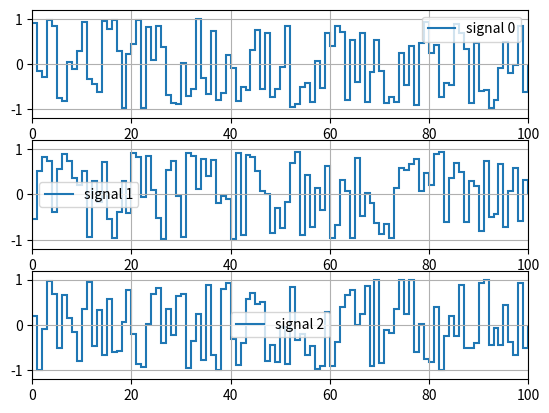

Write Python code to recreate this figure.
import numpy as np

configs = {
    "resolution": 1000,
    "attack_dense": 0.5,
    "seed_num": 200,
    "attack_type": "triangle",

    # for FDI attack
    "M": 100,
    "N": 10,
    "E1": 5,
    "E2": 10,

    "plot": True,
}

class DosAttacker:
    def __init__(self, configs):
        '''
        configs: dict of configs
        signal_size: int, number of signals
        resolution: int, resolution of attack profile
        attack_dense: float, dense of attack
        attack_on: bool, if attack is on
        seed_num: int, seed number
        attack_type: str, type of attack, including "random", "triangle"
        '''
        for key, value in configs.items():
            setattr(self, key, value)
        
        self.attack_profile = None

    def get_attack_profile(self, signal_size = 1, seed_num = 200):
        if self.attack_type == "random":
            # generate random seed
            seed = seed_num
            random_numbers = np.random.RandomState(seed).rand(self.resolution, signal_size)
            temp = random_numbers < self.attack_dense
            # convert to numpy array
            attack_profile = np.array(temp, dtype = np.float64)
        elif self.attack_type == "triangle":
            # generate triangle wave from 0 to 1
            attack_profile = np.zeros((self.resolution, signal_size))
            for i in range(int(self.resolution/2)):
                attack_profile[i,:] = i / (self.resolution/2)
            for i in range(int(self.resolution/2), self.resolution):
                attack_profile[i,:] = 1 - (i - int(self.resolution/2)) / (self.resolution/2)
            
            # generate 0 and 1
            temp = attack_profile > self.attack_dense
            # convert to numpy array
            attack_profile = np.array(temp, dtype = np.float64)
            self.attack_profile = attack_profile

        return attack_profile

    def get_attacked_signal(self, signal, run_time, phase = 0, signal_size = 1):
        if self.attack_type == "random":
            n = (run_time % self.resolution)
            temp_profile = self.get_attack_profile(signal_size=signal_size) if self.attack_profile is None else self.attack_profile
            temp_profile = temp_profile[n+phase,:]
            signal = signal * temp_profile
        elif self.attack_type == "triangle":
            n = (run_time % self.resolution)
            temp_profile = self.get_attack_profile(signal_size=signal_size) if self.attack_profile is None else self.attack_profile
            temp_profile = temp_profile[n+phase,:]
            signal = signal * temp_profile
        return signal

class FDI_attacker():
    """
    Generate a sequence of length M of FDI attacks.
    Parameters:
    - M: The total length of the sequence.
    - N: The window length within which the sum of absolute values of attacks must fall within [E1, E2].
    - E1, E2: The lower and upper bounds for the sum of attacks' energies within any N consecutive steps.
    Returns:
    - A list containing the sequence of FDI attacks.
    """
    def __init__(self, configs) -> None:
        for key, value in configs.items():
            setattr(self, key, value)

        self.attack_profile = None
        
    def get_attack_profile(self, signal_size = 1, seed_num = 200):
        # gererate random numbers with size = (resolution, signal_size)
        # numpy random seed
        np.random.seed(seed_num)
        sequence = np.zeros((self.M, signal_size))
        # Ensure the sum of the last N values falls within [E1, E2]
        for i in range(self.M):
            sequence[i,:] = np.random.uniform(-1, 1, signal_size)
            # ensure the sum of the last N values falls within [E1, E2]
            if i >= self.N-1:
                # Calculate the sum of the absolute values  of the last N attacks
                window_sum = np.sum(np.abs(sequence[i-self.N+1:i+1,:]), axis=0)
                # Ajust the last attack values if the sum of the last N values falls outside [E1, E2]
                for j in range(signal_size):
                    while window_sum[j] < self.E1 or window_sum[j] > self.E2:
                        sequence[i,j] = np.random.uniform(-1, 1)
                        window_sum[j] = np.sum(np.abs(sequence[i-self.N+1:i+1,j]))

        self.attack_profile = sequence

    def get_attacked_signal(self, signal, run_time, phase = 0, signal_size = 1):
        n = (run_time % self.resolution)
        if self.attack_profile is None:
            self.get_attack_profile(signal_size=signal_size)
        temp_profile =  self.attack_profile[n+phase,:]
        signal = signal + temp_profile
        return signal

    

# >>>>>>>>>>>>>>>>>>>>>>>>>>> test >>>>>>>>>>>>>>>>>>>>>>>>>>>
TEST_ATTACK_PROFILE = True
TEST_SIGNAL = True

import matplotlib.pyplot as plt


def test_dos_attack(configs):
    attacker = DosAttacker(configs=configs)

    if TEST_ATTACK_PROFILE:
        plt.figure()
        # subplot
        signal_size = 3
        for i in range(signal_size):
            plt.subplot(signal_size, 1, i+1)
            attack_profile = attacker.get_attack_profile(signal_size=signal_size)
            plt.stairs(attack_profile[:,i], linewidth = 1.5)

            # grid legend
            plt.grid()
            plt.legend([f"signal {i}"])

            # x,y axis
            plt.xlim([0, attacker.resolution])
            plt.ylim([-0.2, 1.2])

    if TEST_SIGNAL:
        test_signal_length = attacker.resolution*10
        # generate a signal with sine wave
        signal = np.zeros((test_signal_length, signal_size))
        for i in range(signal_size):
            signal[:,i] = np.sin(np.linspace(0, 10*np.pi, test_signal_length))
        
        # implement attack
        for i in range(test_signal_length):
            temp_signal = signal[i,:]
            signal[i,:] = attacker.get_attacked_signal(temp_signal, i)

        plt.figure()
        # subplot
        for i in range(signal_size):
            plt.subplot(signal_size, 1, i+1)
            plt.stairs(signal[:,i])

            # grid legend
            plt.grid()
            plt.legend([f"signal {i}"])
    
    plt.show()

def test_fdi_attack(configs):
    signal_size = 3
    attacker = FDI_attacker(configs=configs)
    attacker.get_attack_profile(signal_size=signal_size)

    attack_profile = attacker.attack_profile
    
    # plot attack profile
    plt.figure()
    for i in range(signal_size):
        plt.subplot(signal_size, 1, i+1)
        plt.stairs(attack_profile[:,i], linewidth = 1.5)

        # grid legend
        plt.grid()
        plt.legend([f"signal {i}"])

        # x,y axis
        plt.xlim([0, attacker.M])
        plt.ylim([-1.2, 1.2])

    plt.show()

# main
if __name__ == "__main__":
    configs = configs
    configs["attack_dense"] = 0.8
    configs["resolution"] = 1000
    configs["attack_type"] = "triangle"

    # test_dos_attack(configs)
    test_fdi_attack(configs)


   
